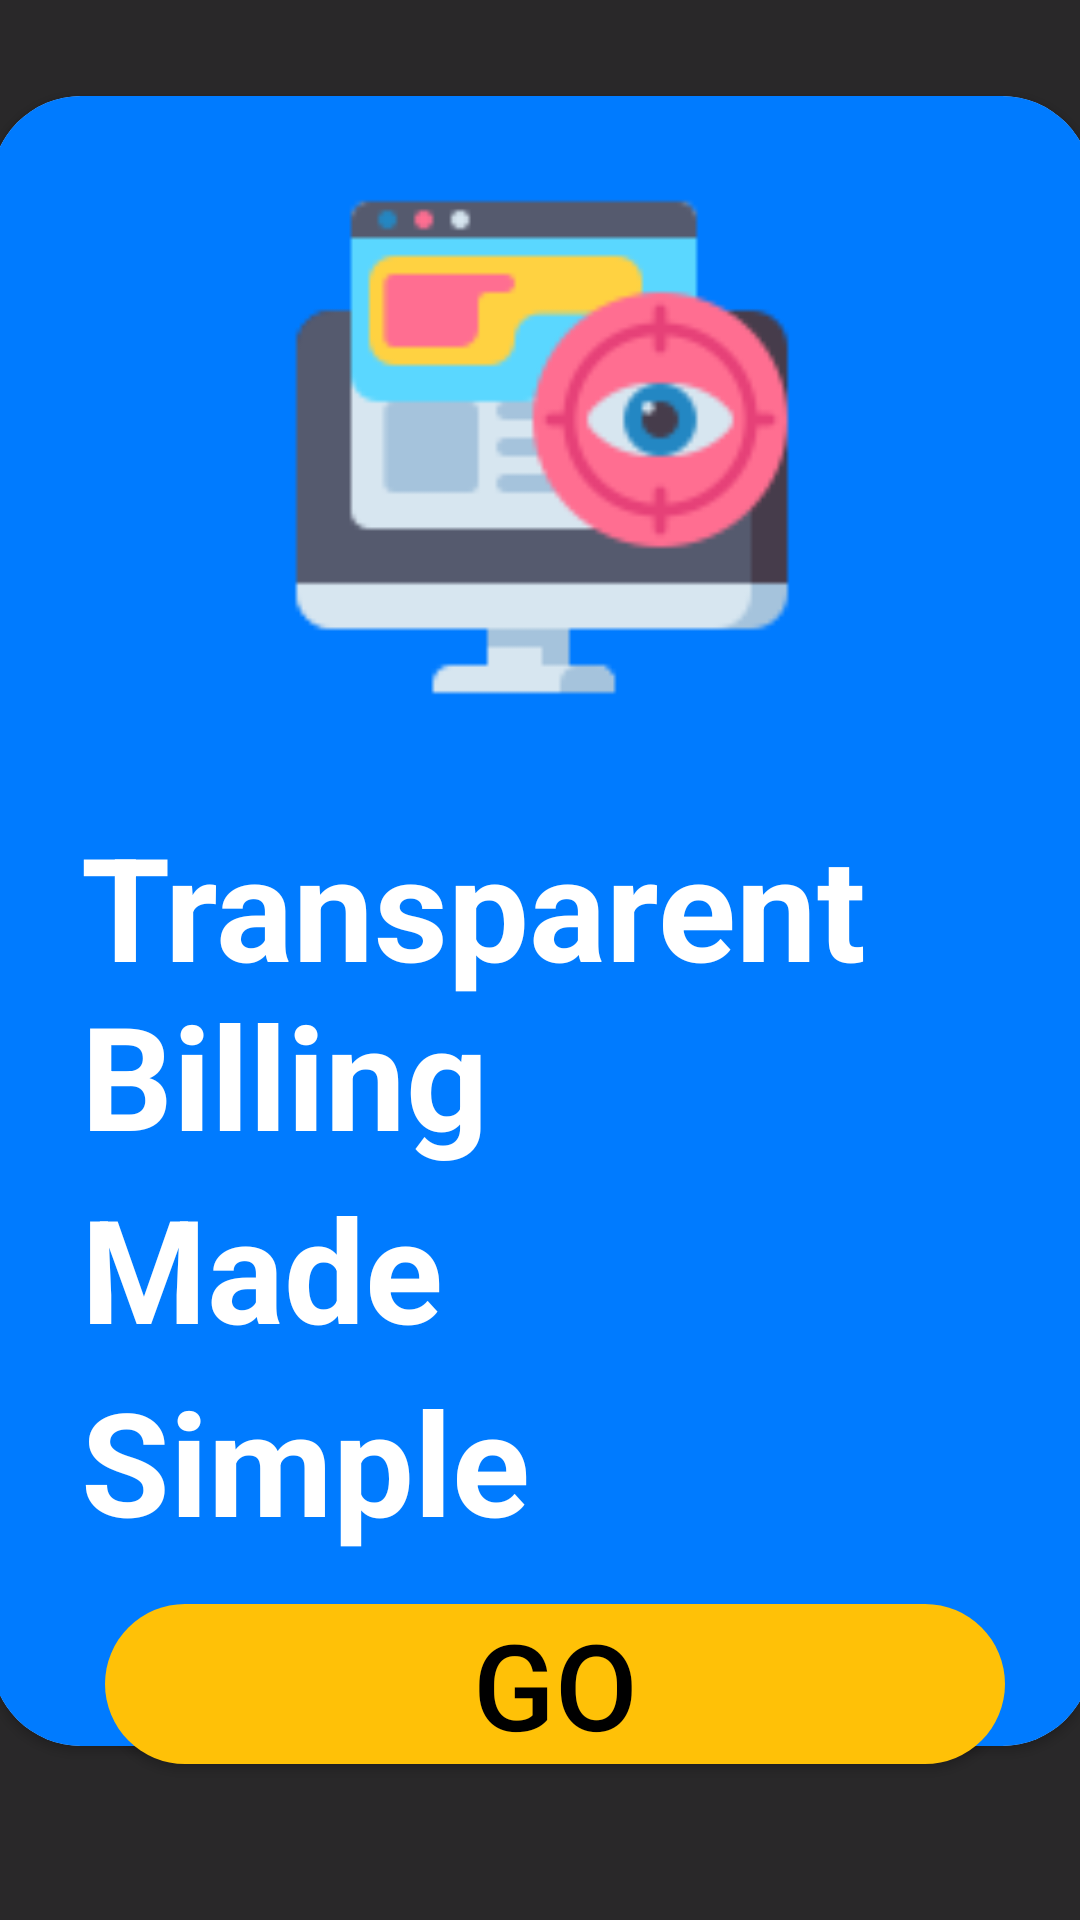

Write the Android layout XML for this screen, with the resource values it uses.
<!-- AndroidManifest.xml: application theme Theme.MiniProjectMAD1 -->
<!-- res/layout/fragment_wizard4.xml -->
<?xml version="1.0" encoding="utf-8"?>
<FrameLayout xmlns:android="http://schemas.android.com/apk/res/android"
    xmlns:app="http://schemas.android.com/apk/res-auto"
    xmlns:tools="http://schemas.android.com/tools"
    android:layout_width="match_parent"
    android:layout_height="match_parent"
    tools:context=".AboutApp.WizardFragment4">

    
    <androidx.constraintlayout.widget.ConstraintLayout
        android:layout_width="match_parent"
        android:layout_height="match_parent"
        android:background="#292829">

        <androidx.cardview.widget.CardView
            android:layout_width="367dp"
            android:layout_height="550dp"
            android:layout_marginStart="20dp"
            android:layout_marginTop="32dp"
            android:layout_marginEnd="20dp"
            android:layout_marginBottom="50dp"
            app:cardCornerRadius="30dp"
            app:layout_constraintBottom_toTopOf="@+id/btnNext4"
            app:layout_constraintEnd_toEndOf="parent"
            app:layout_constraintStart_toStartOf="parent"
            app:layout_constraintTop_toTopOf="parent"
            app:layout_constraintVertical_bias="0.0" >

            <androidx.constraintlayout.widget.ConstraintLayout
                android:layout_width="match_parent"
                android:layout_height="match_parent"
                android:background="#007BFF">

                <ImageView
                    android:id="@+id/imageView7"
                    android:layout_width="240dp"
                    android:layout_height="194dp"
                    android:layout_marginTop="20dp"
                    android:src="@drawable/billssee"
                    app:layout_constraintEnd_toEndOf="parent"
                    app:layout_constraintStart_toStartOf="parent"
                    app:layout_constraintTop_toTopOf="parent" />

                <TextView
                    android:id="@+id/textView15"
                    android:layout_width="291dp"
                    android:layout_height="27dp"
                    android:layout_marginEnd="36dp"
                    android:layout_marginBottom="16dp"
                    android:text="Access Your Service Invoices!"
                    android:textAlignment="center"
                    android:textColor="#ffffff"
                    android:textSize="22dp"
                    android:textStyle="italic"
                    app:layout_constraintBottom_toBottomOf="parent"
                    app:layout_constraintEnd_toEndOf="parent" />

                <TextView
                    android:id="@+id/textView16"
                    android:layout_width="wrap_content"
                    android:layout_height="wrap_content"
                    android:layout_marginStart="30dp"
                    android:layout_marginBottom="20dp"
                    android:text="Simple"
                    android:textColor="#ffffff"
                    android:textSize="48sp"
                    android:textStyle="bold"
                    app:layout_constraintBottom_toTopOf="@+id/textView15"
                    app:layout_constraintStart_toStartOf="parent" />

                <TextView
                    android:id="@+id/textView14"
                    android:layout_width="wrap_content"
                    android:layout_height="wrap_content"
                    android:layout_marginStart="30dp"
                    android:text="Transparent Billing"
                    android:textColor="#ffffff"
                    android:textSize="48sp"
                    android:textStyle="bold"
                    app:layout_constraintBottom_toTopOf="@+id/textView17"
                    app:layout_constraintStart_toStartOf="parent" />

                <TextView
                    android:id="@+id/textView17"
                    android:layout_width="wrap_content"
                    android:layout_height="wrap_content"
                    android:layout_marginStart="30dp"
                    android:text="Made"
                    android:textColor="#ffffff"
                    android:textSize="48sp"
                    android:textStyle="bold"
                    app:layout_constraintBottom_toTopOf="@+id/textView16"
                    app:layout_constraintStart_toStartOf="parent" />
            </androidx.constraintlayout.widget.ConstraintLayout>
        </androidx.cardview.widget.CardView>

        <Button
            android:id="@+id/btnNext4"
            android:layout_width="300dp"
            android:layout_height="wrap_content"
            android:layout_marginStart="150dp"
            android:layout_marginEnd="200dp"
            android:layout_marginBottom="52dp"
            android:background="@drawable/buttonradius"
            android:text="GO"
            android:backgroundTint="#FFC107"
            android:textColor="#000000"
            android:textSize="40dp"
            app:layout_constraintBottom_toBottomOf="parent"
            app:layout_constraintEnd_toEndOf="parent"
            app:layout_constraintHorizontal_bias="0.397"
            app:layout_constraintStart_toStartOf="parent" />

    </androidx.constraintlayout.widget.ConstraintLayout>


</FrameLayout>
<!-- resources referenced by this layout -->
<resources>
  <!-- drawable billssee: png bitmap (drawable, 5801 bytes) -->
  <!-- drawable buttonradius (drawable) -->
  <?xml version="1.0" encoding="utf-8"?>
  <shape xmlns:android="http://schemas.android.com/apk/res/android">
  <solid android:color="#2BC48A" />
      <corners android:radius="30dp" />
  </shape>
  <style name="Theme.MiniProjectMAD1" parent="Base.Theme.MiniProjectMAD1" />
  <style name="Base.Theme.MiniProjectMAD1" parent="Theme.AppCompat.DayNight.NoActionBar">
          
          
      </style>
</resources>
